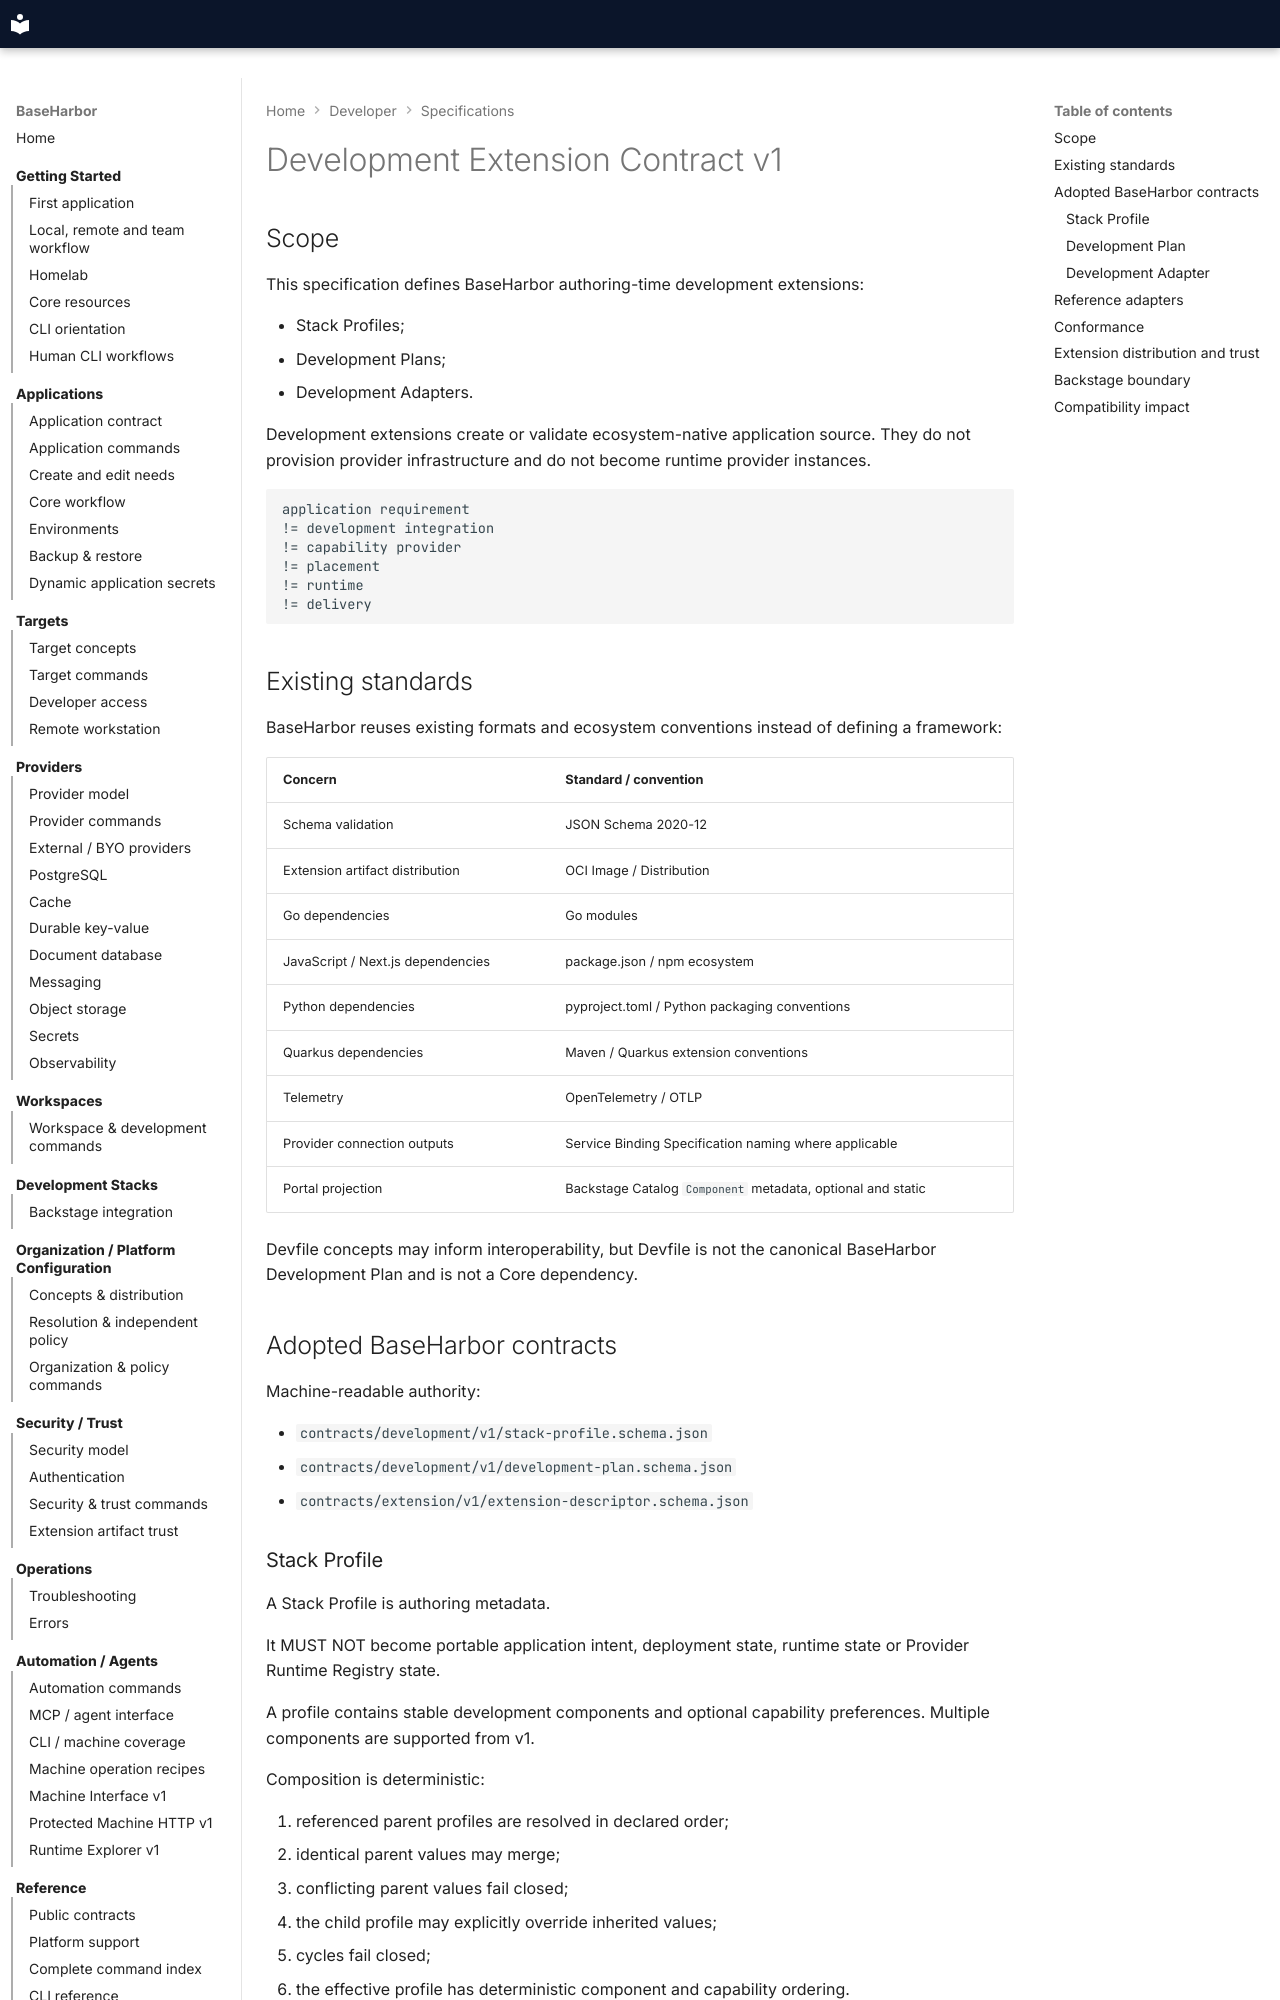

repository: mcpdev80/baseharbor · page: spec/development-extension-v1/index.html · generator: mkdocs

# Development Extension Contract v1

## Scope

This specification defines BaseHarbor authoring-time development extensions:

- Stack Profiles;
- Development Plans;
- Development Adapters.

Development extensions create or validate ecosystem-native application source. They do not provision provider infrastructure and do not become runtime provider instances.

```text
application requirement
!= development integration
!= capability provider
!= placement
!= runtime
!= delivery
```

## Existing standards

BaseHarbor reuses existing formats and ecosystem conventions instead of defining a framework:

| Concern | Standard / convention |
| --- | --- |
| Schema validation | JSON Schema 2020-12 |
| Extension artifact distribution | OCI Image / Distribution |
| Go dependencies | Go modules |
| JavaScript / Next.js dependencies | package.json / npm ecosystem |
| Python dependencies | pyproject.toml / Python packaging conventions |
| Quarkus dependencies | Maven / Quarkus extension conventions |
| Telemetry | OpenTelemetry / OTLP |
| Provider connection outputs | Service Binding Specification naming where applicable |
| Portal projection | Backstage Catalog `Component` metadata, optional and static |

Devfile concepts may inform interoperability, but Devfile is not the canonical BaseHarbor Development Plan and is not a Core dependency.

## Adopted BaseHarbor contracts

Machine-readable authority:

- `contracts/development/v1/stack-profile.schema.json`
- `contracts/development/v1/development-plan.schema.json`
- `contracts/extension/v1/extension-descriptor.schema.json`

### Stack Profile

A Stack Profile is authoring metadata.

It MUST NOT become portable application intent, deployment state, runtime state or Provider Runtime Registry state.

A profile contains stable development components and optional capability preferences. Multiple components are supported from v1.

Composition is deterministic:

1. referenced parent profiles are resolved in declared order;
2. identical parent values may merge;
3. conflicting parent values fail closed;
4. the child profile may explicitly override inherited values;
5. cycles fail closed;
6. the effective profile has deterministic component and capability ordering.

An implementation preference remains a preference. It MUST NOT silently become a provider/product requirement in the portable Application Contract.
